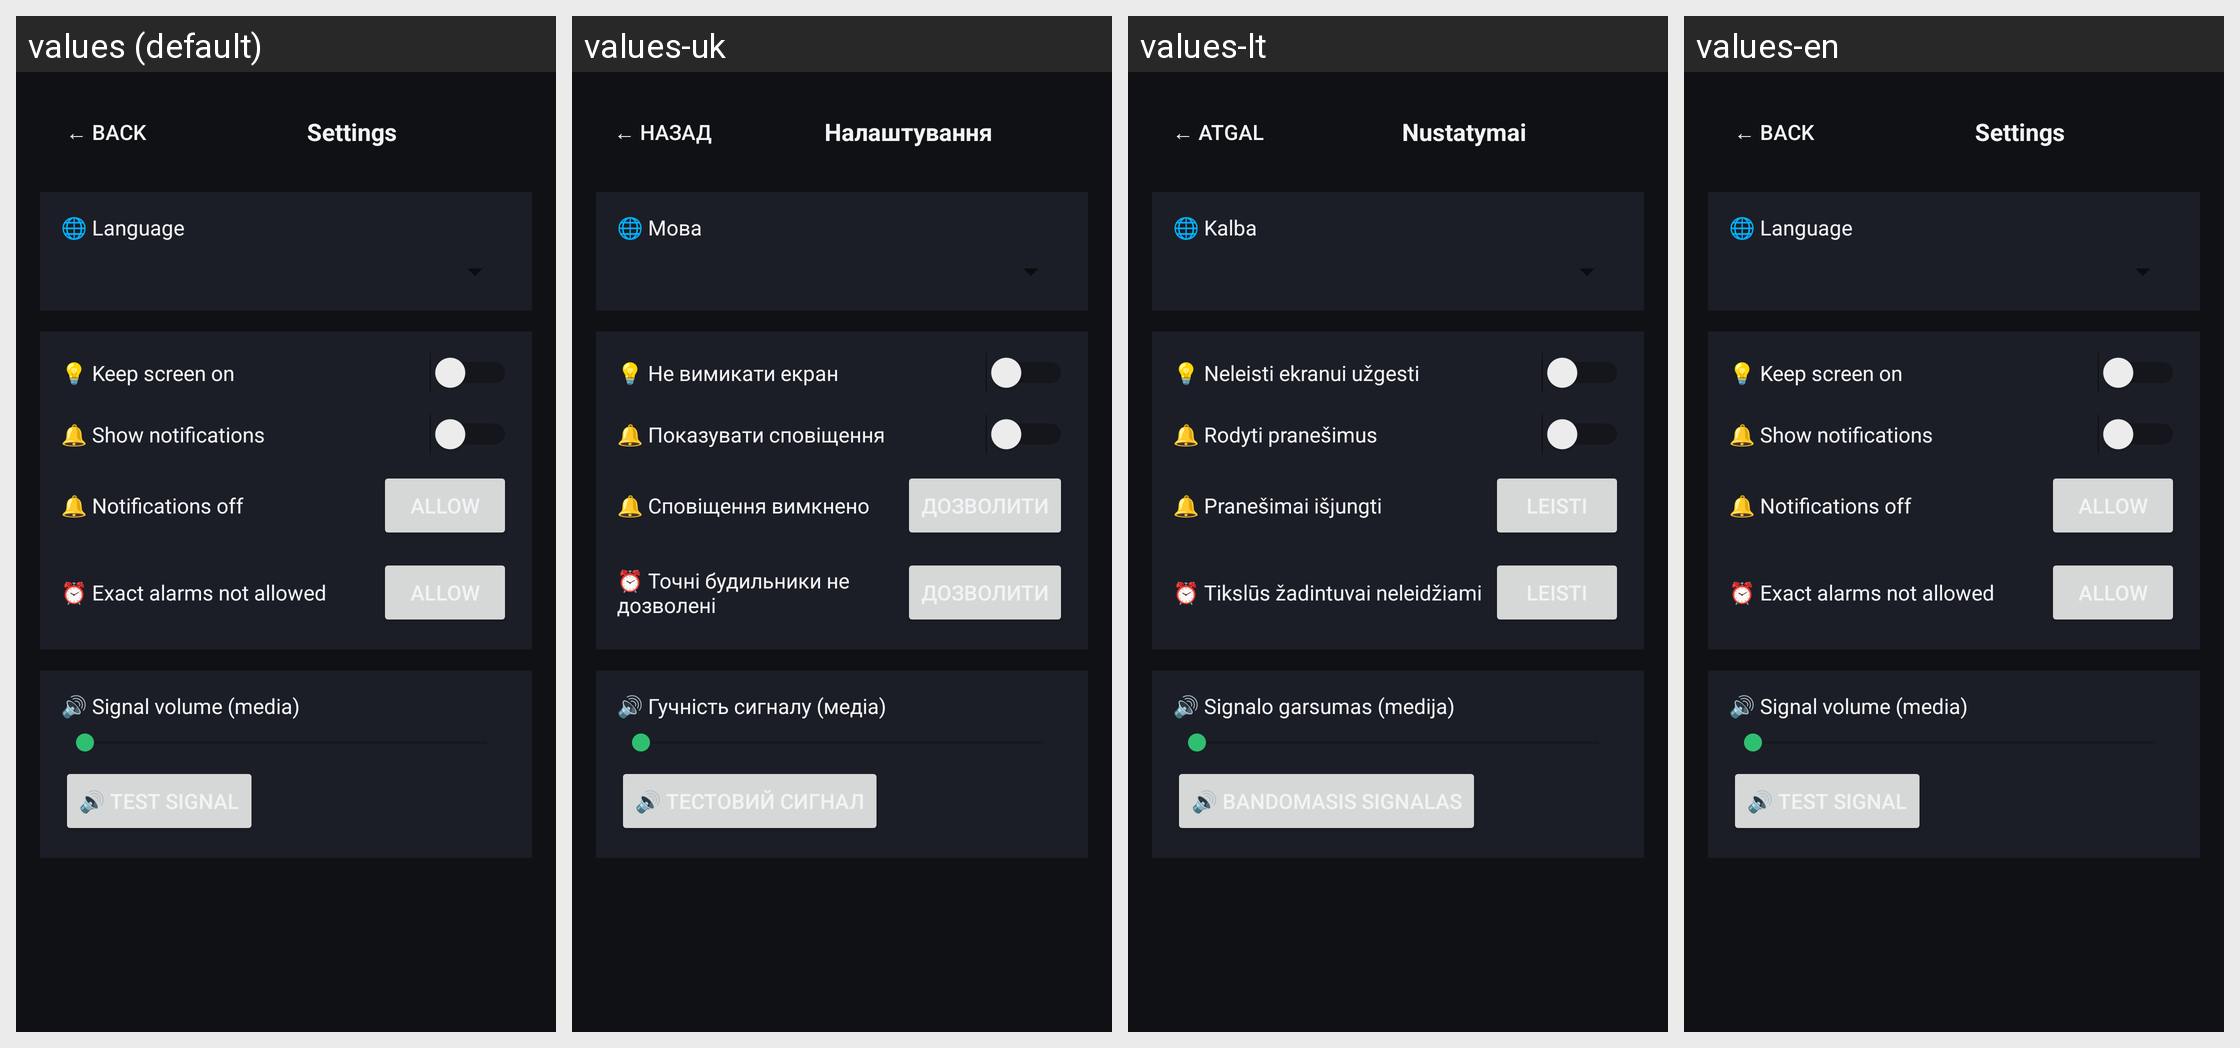

Strings drawn on this Android screen and how each of the app's shown locales translates them:
Android screen res/layout/activity_settings.xml rendered under 4 locales, left to right: values (default), values-uk, values-lt, values-en. Device: Nexus 5 (rendered at 1080×1920; each locale shown at half size, 540×960, under a caption strip naming it); theme Theme.RollTimer.
Strings drawn on this screen, with the default value and each locale's value (text and hints the layout hard-codes, and strings that could not be matched under every locale, appear in the picture but are not listed):

back_button
  values: ← Back
  values-uk: ← Назад
  values-lt: ← Atgal
  values-en: ← Back

settings_title
  values: Settings
  values-uk: Налаштування
  values-lt: Nustatymai
  values-en: Settings

language_label
  values: 🌐 Language
  values-uk: 🌐 Мова
  values-lt: 🌐 Kalba
  values-en: 🌐 Language

keep_screen_label
  values: 💡 Keep screen on
  values-uk: 💡 Не вимикати екран
  values-lt: 💡 Neleisti ekranui užgesti
  values-en: 💡 Keep screen on

notifications_enabled_label
  values: 🔔 Show notifications
  values-uk: 🔔 Показувати сповіщення
  values-lt: 🔔 Rodyti pranešimus
  values-en: 🔔 Show notifications

notif_off
  values: 🔔 Notifications off
  values-uk: 🔔 Сповіщення вимкнено
  values-lt: 🔔 Pranešimai išjungti
  values-en: 🔔 Notifications off

exact_alarm_off
  values: ⏰ Exact alarms not allowed
  values-uk: ⏰ Точні будильники не дозволені
  values-lt: ⏰ Tikslūs žadintuvai neleidžiami
  values-en: ⏰ Exact alarms not allowed

volume_label
  values: 🔊 Signal volume (media)
  values-uk: 🔊 Гучність сигналу (медіа)
  values-lt: 🔊 Signalo garsumas (medija)
  values-en: 🔊 Signal volume (media)

test_signal_button
  values: 🔊 Test signal
  values-uk: 🔊 Тестовий сигнал
  values-lt: 🔊 Bandomasis signalas
  values-en: 🔊 Test signal
